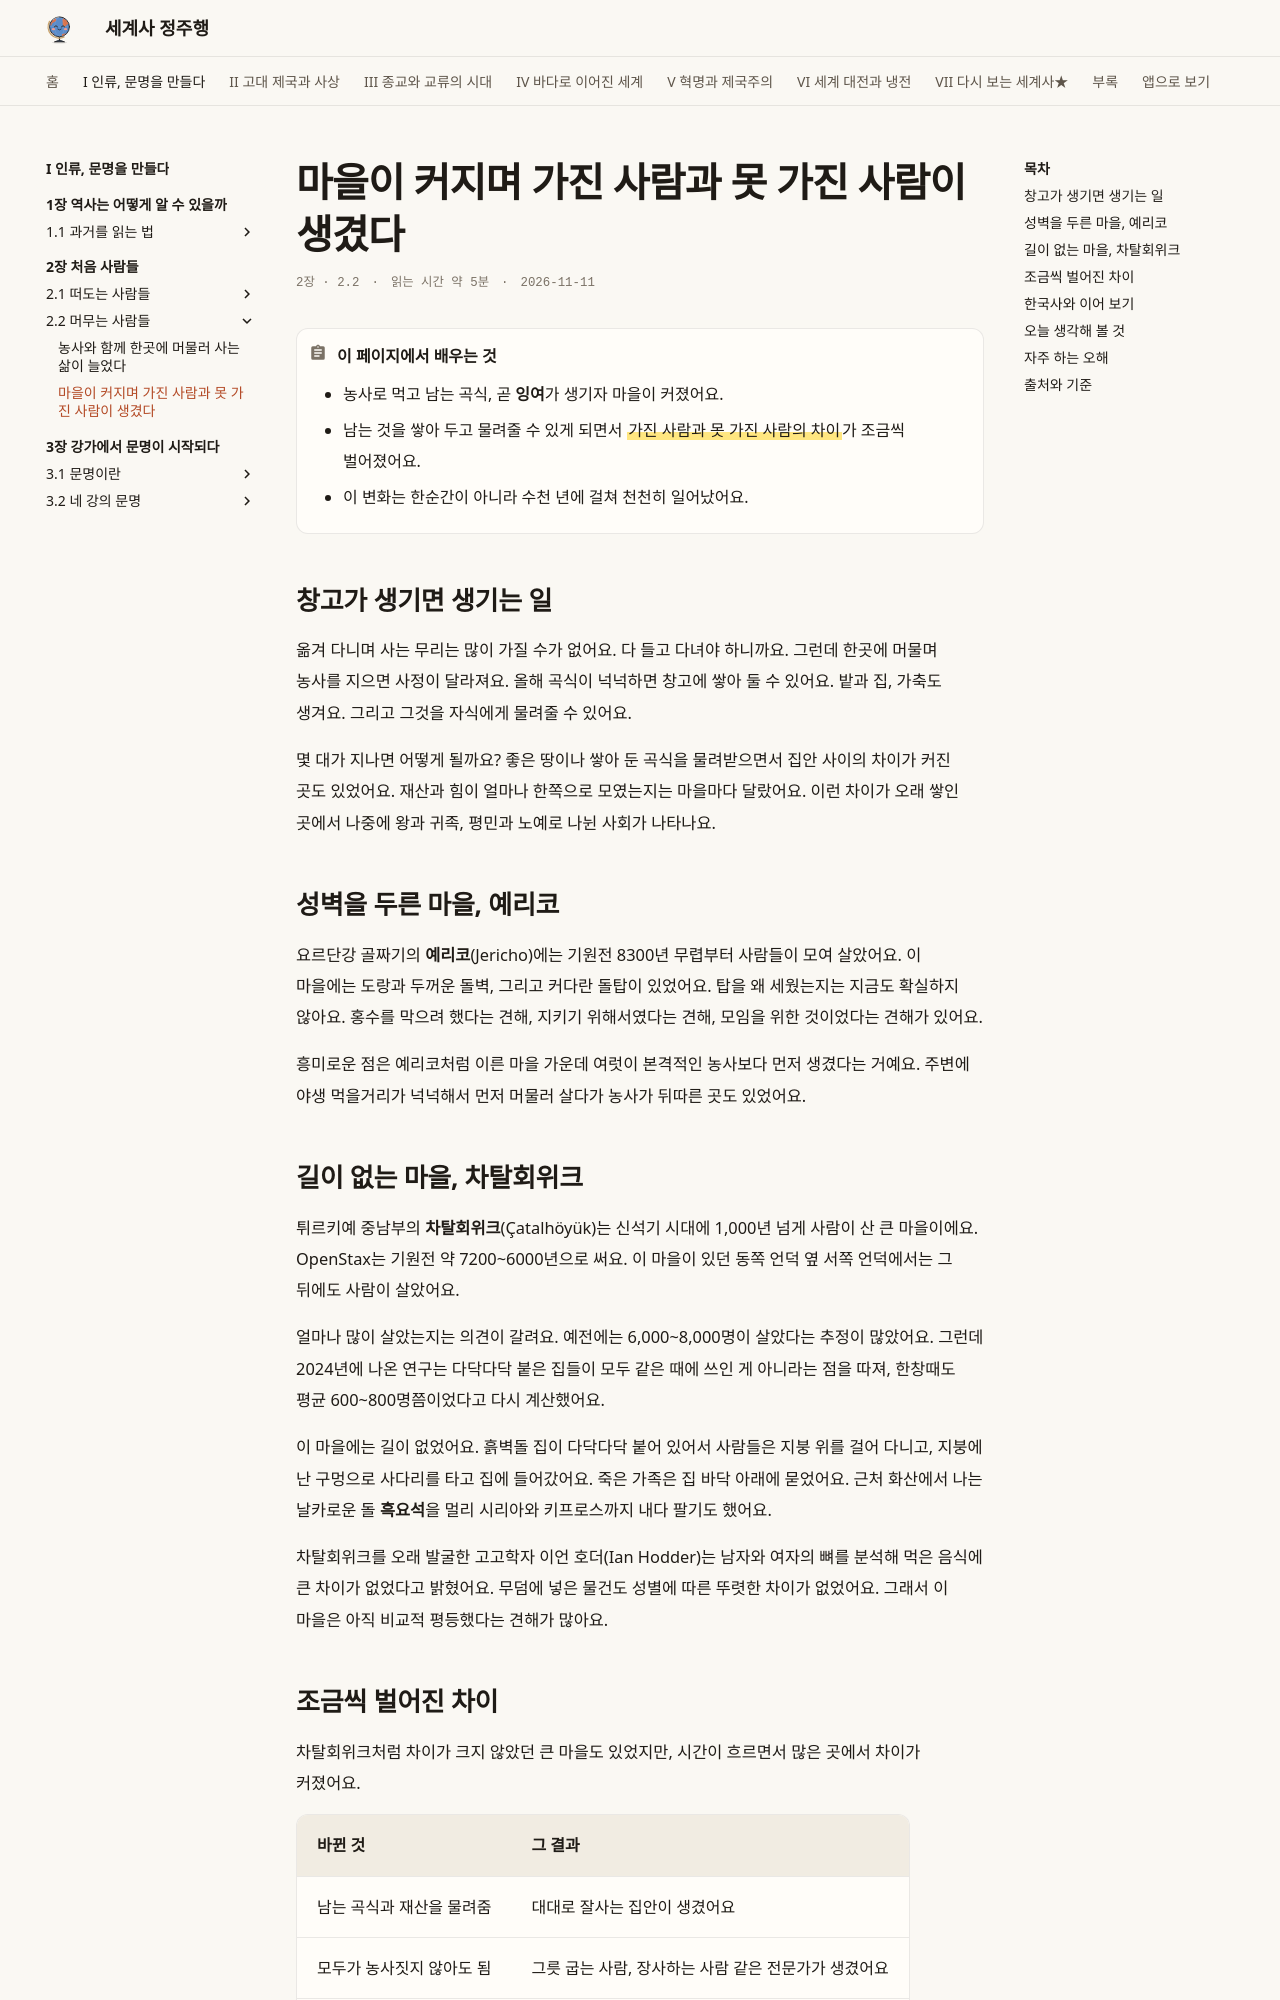

repository: history-jungjuhang/world-history · page: part1/ch02/villages/index.html · generator: mkdocs

# 마을이 커지며 가진 사람과 못 가진 사람이 생겼다

<p class="ep-meta"><span>2장 · 2.2</span><span>읽는 시간 약 5분</span><span>2026-11-11</span></p>

!!! abstract "이 페이지에서 배우는 것"
    - 농사로 먹고 남는 곡식, 곧 **잉여**가 생기자 마을이 커졌어요.
    - 남는 것을 쌓아 두고 물려줄 수 있게 되면서 ==가진 사람과 못 가진 사람의 차이==가 조금씩 벌어졌어요.
    - 이 변화는 한순간이 아니라 수천 년에 걸쳐 천천히 일어났어요.

## 창고가 생기면 생기는 일

옮겨 다니며 사는 무리는 많이 가질 수가 없어요. 다 들고 다녀야 하니까요. 그런데 한곳에 머물며 농사를 지으면 사정이 달라져요. 올해 곡식이 넉넉하면 창고에 쌓아 둘 수 있어요. 밭과 집, 가축도 생겨요. 그리고 그것을 자식에게 물려줄 수 있어요.

몇 대가 지나면 어떻게 될까요? 좋은 땅이나 쌓아 둔 곡식을 물려받으면서 집안 사이의 차이가 커진 곳도 있었어요. 재산과 힘이 얼마나 한쪽으로 모였는지는 마을마다 달랐어요. 이런 차이가 오래 쌓인 곳에서 나중에 왕과 귀족, 평민과 노예로 나뉜 사회가 나타나요.

## 성벽을 두른 마을, 예리코

요르단강 골짜기의 **예리코**(Jericho)에는 기원전 8300년 무렵부터 사람들이 모여 살았어요. 이 마을에는 도랑과 두꺼운 돌벽, 그리고 커다란 돌탑이 있었어요. 탑을 왜 세웠는지는 지금도 확실하지 않아요. 홍수를 막으려 했다는 견해, 지키기 위해서였다는 견해, 모임을 위한 것이었다는 견해가 있어요.

흥미로운 점은 예리코처럼 이른 마을 가운데 여럿이 본격적인 농사보다 먼저 생겼다는 거예요. 주변에 야생 먹을거리가 넉넉해서 먼저 머물러 살다가 농사가 뒤따른 곳도 있었어요.

## 길이 없는 마을, 차탈회위크

튀르키예 중남부의 **차탈회위크**(Çatalhöyük)는 신석기 시대에 1,000년 넘게 사람이 산 큰 마을이에요. OpenStax는 기원전 약 7200~6000년으로 써요. 이 마을이 있던 동쪽 언덕 옆 서쪽 언덕에서는 그 뒤에도 사람이 살았어요.

얼마나 많이 살았는지는 의견이 갈려요. 예전에는 6,000~8,000명이 살았다는 추정이 많았어요. 그런데 2024년에 나온 연구는 다닥다닥 붙은 집들이 모두 같은 때에 쓰인 게 아니라는 점을 따져, 한창때도 평균 600~800명쯤이었다고 다시 계산했어요.

이 마을에는 길이 없었어요. 흙벽돌 집이 다닥다닥 붙어 있어서 사람들은 지붕 위를 걸어 다니고, 지붕에 난 구멍으로 사다리를 타고 집에 들어갔어요. 죽은 가족은 집 바닥 아래에 묻었어요. 근처 화산에서 나는 날카로운 돌 **흑요석**을 멀리 시리아와 키프로스까지 내다 팔기도 했어요.

차탈회위크를 오래 발굴한 고고학자 이언 호더(Ian Hodder)는 남자와 여자의 뼈를 분석해 먹은 음식에 큰 차이가 없었다고 밝혔어요. 무덤에 넣은 물건도 성별에 따른 뚜렷한 차이가 없었어요. 그래서 이 마을은 아직 비교적 평등했다는 견해가 많아요.
